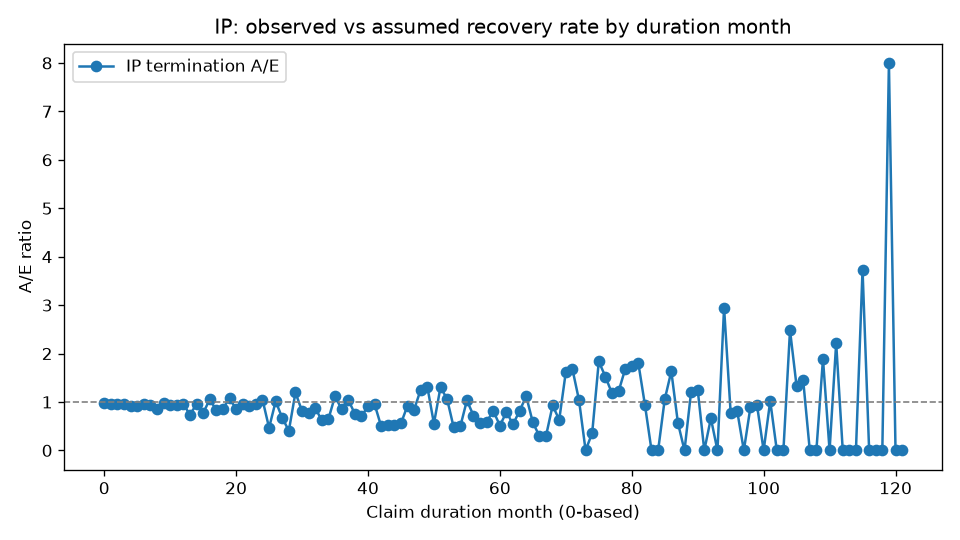

The file beside this chart, header and first rows:
DurationMonth, Exposed, Recovered, ExpectedRecoveries, AE
0, 15030, 2107, 2152, 0.9789
1, 12780, 1655, 1732, 0.9556
2, 10988, 1357, 1408, 0.9638
3, 9537, 1097, 1156, 0.9486
4, 8349, 871, 954.7, 0.9123
5, 7377, 735, 798, 0.921
6, 6575, 645, 670.8, 0.9616
7, 5852, 524, 561.6, 0.933
8, 5277, 408, 475.7, 0.8577
9, 4814, 397, 407.6, 0.9739
10, 4360, 322, 344.9, 0.9337
11, 3996, 280, 295.7, 0.9468
12, 3666, 188, 196.5, 0.9566
13, 3442, 131, 177.7, 0.7374
14, 3263, 155, 162.2, 0.9554
15, 3064, 113, 146.5, 0.7715
16, 2917, 141, 134, 1.052
17, 2747, 101, 121.2, 0.8332
18, 2613, 95, 110.7, 0.8584
19, 2488, 109, 101, 1.079
20, 2344, 78, 91.08, 0.8564
21, 2243, 80, 83.41, 0.9591
22, 2137, 69, 75.88, 0.9094
23, 2033, 66, 68.84, 0.9588
24, 1939, 21, 20, 1.05
25, 1895, 9, 19.25, 0.4676
26, 1869, 19, 18.74, 1.014
27, 1817, 12, 17.92, 0.6698
28, 1774, 7, 17.23, 0.4063
29, 1745, 20, 16.72, 1.196
30, 1700, 13, 16.05, 0.81
31, 1664, 12, 15.48, 0.7754
32, 1632, 13, 14.95, 0.8696
33, 1596, 9, 14.39, 0.6254
34, 1563, 9, 13.87, 0.6487
35, 1535, 15, 13.41, 1.119
36, 1502, 11, 12.93, 0.851
37, 1465, 13, 12.4, 1.048
38, 1425, 9, 11.87, 0.7581
39, 1390, 8, 11.37, 0.7036
40, 1360, 10, 10.95, 0.9133
41, 1324, 10, 10.48, 0.9542
42, 1293, 5, 10.06, 0.4972
43, 1272, 5, 9.716, 0.5146
44, 1251, 5, 9.373, 0.5334
45, 1220, 5, 8.956, 0.5583
46, 1198, 8, 8.635, 0.9264
47, 1174, 7, 8.29, 0.8444
48, 1150, 10, 7.951, 1.258
49, 1123, 10, 7.616, 1.313
50, 1089, 4, 7.221, 0.554
51, 1057, 9, 6.876, 1.309
52, 1040, 7, 6.614, 1.058
53, 1017, 3, 6.323, 0.4744
54, 995, 3, 6.06, 0.4951
55, 975, 6, 5.811, 1.033
56, 954, 4, 5.561, 0.7193
57, 936, 3, 5.335, 0.5623
58, 916, 3, 5.094, 0.5889
59, 901, 4, 4.895, 0.8172
... 62 more rows
